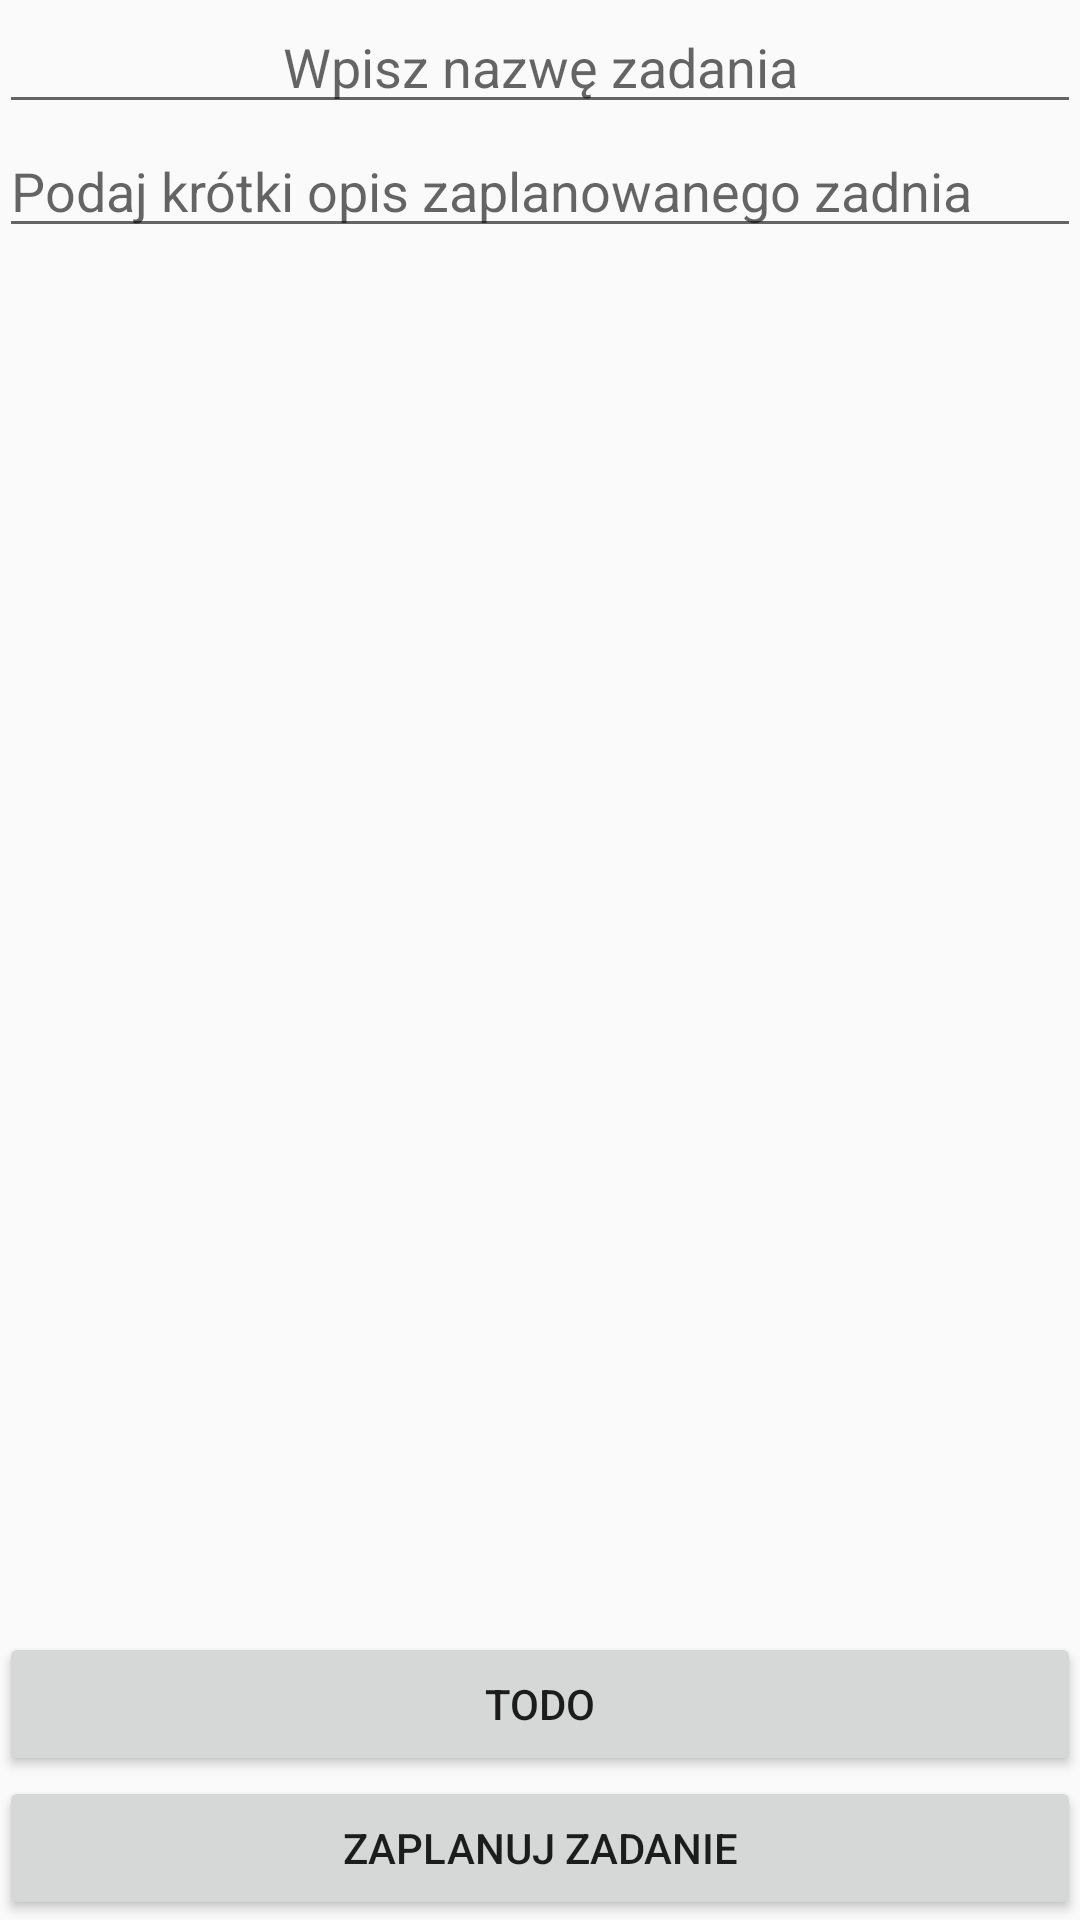

Write the Android layout XML for this screen, with the resource values it uses.
<!-- AndroidManifest.xml: application theme AppTheme -->
<!-- res/layout/activity_dodaj_zadanie.xml -->
<?xml version="1.0" encoding="utf-8"?>
<RelativeLayout xmlns:android="http://schemas.android.com/apk/res/android"
    xmlns:tools="http://schemas.android.com/tools"
    android:layout_width="match_parent"
    android:layout_height="match_parent"
    android:paddingBottom="@dimen/activity_vertical_margin"
    android:paddingLeft="@dimen/activity_horizontal_margin"
    android:paddingRight="@dimen/activity_horizontal_margin"
    android:paddingTop="@dimen/activity_vertical_margin"
    tools:context=".DodajZadanie">

    <EditText
        android:layout_width="fill_parent"
        android:layout_height="wrap_content"
        android:id="@+id/nazwaZadania"
        android:layout_alignParentTop="true"
        android:layout_centerHorizontal="true"
        android:textAlignment="center"
        android:hint="@string/nazwaZadania" />

    <EditText
        android:layout_width="fill_parent"
        android:layout_height="wrap_content"
        android:inputType="textMultiLine"
        android:id="@+id/opisZadania"
        android:layout_below="@+id/nazwaZadania"
        android:layout_centerHorizontal="true"
        android:hint="@string/opisZadania" />

    <Button
        android:layout_width="fill_parent"
        android:layout_height="wrap_content"
        android:text="@string/buttonDodaj"
        android:id="@+id/buttonDodaj"
        android:layout_alignParentBottom="true"
        android:layout_centerHorizontal="true"
        android:onClick="onClick" />

    <Button
        android:layout_width="fill_parent"
        android:layout_height="wrap_content"
        android:text="TODO"
        android:id="@+id/button"
        android:layout_above="@+id/buttonDodaj"
        android:layout_alignParentLeft="true"
        android:layout_alignParentStart="true" />
</RelativeLayout>
<!-- resources referenced by this layout -->
<resources>
  <string name="buttonDodaj">Zaplanuj zadanie</string>
  <string name="nazwaZadania">Wpisz nazwę zadania</string>
  <string name="opisZadania">Podaj krótki opis zaplanowanego zadnia</string>
  <style name="AppTheme" parent="Theme.AppCompat.DayNight.DarkActionBar">
          
      </style>
</resources>
